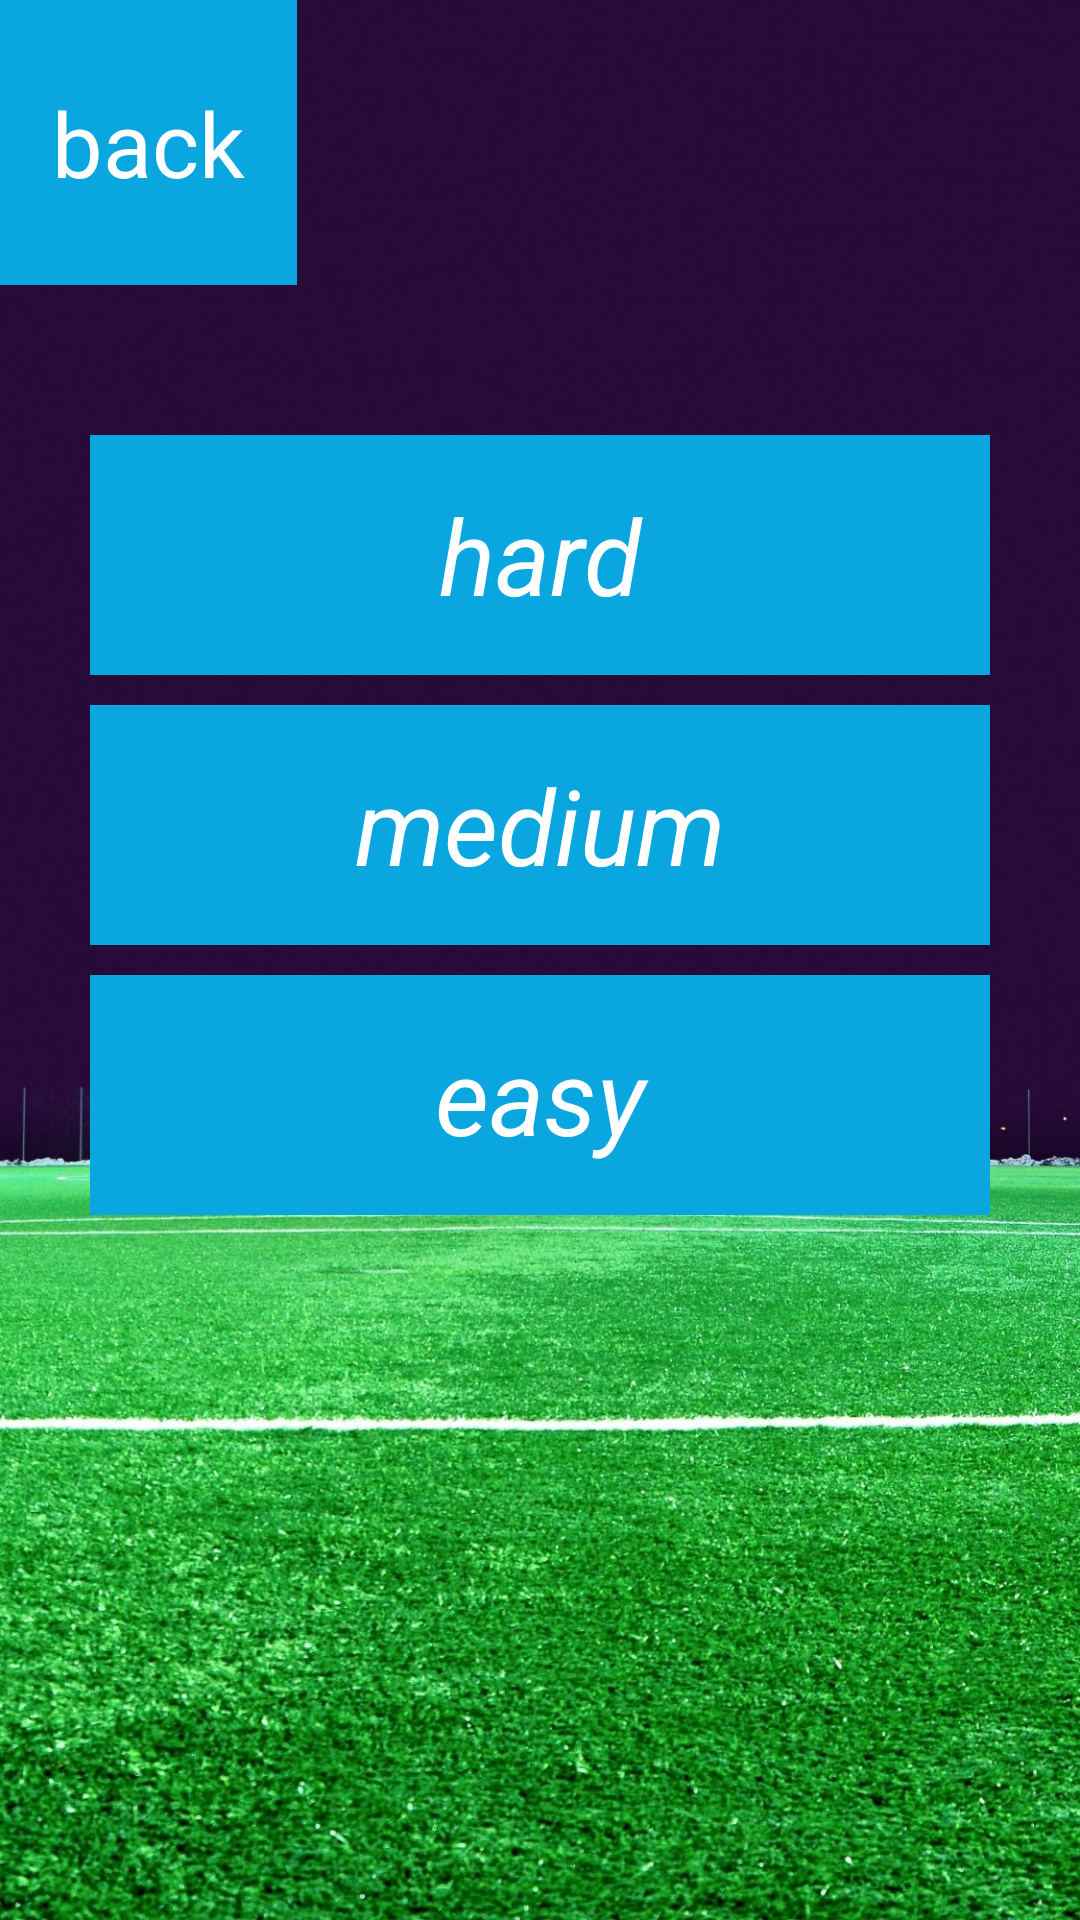

Android layout source for this screen:
<!-- AndroidManifest.xml: application theme Theme.Football3 -->
<!-- res/layout/fragment_menu_quiz.xml -->
<?xml version="1.0" encoding="utf-8"?>
<LinearLayout xmlns:android="http://schemas.android.com/apk/res/android"
    xmlns:tools="http://schemas.android.com/tools"
    android:layout_width="match_parent"
    android:orientation="vertical"
    android:background="@drawable/background2"
    android:layout_height="match_parent"
    tools:context=".view.MenuQuizFragment">

    <TextView
        android:layout_width="99dp"
        android:background="#09a6e0"
        android:text="back"
        android:id="@+id/id_menu_quiz_back"
        android:textColor="@color/white"
        android:gravity="center"
        android:textSize="30dp"
        android:layout_height="95dp" />

    <TextView
        android:background="#09a6e0"
        android:id="@+id/id_menu_quiz_hard"
        android:layout_marginTop="50dp"
        android:layout_width="300dp"
        android:layout_gravity="center"
        android:text="hard"
        android:textColor="@color/white"
        android:textStyle="italic"
        android:textSize="35dp"
        android:gravity="center"
        android:layout_height="80dp"/>
    <TextView
        android:layout_marginTop="10dp"
        android:background="#09a6e0"
        android:layout_width="300dp"
        android:id="@+id/id_menu_quiz_medium"
        android:layout_gravity="center"
        android:text="medium"
        android:textColor="@color/white"
        android:textStyle="italic"
        android:textSize="35dp"
        android:gravity="center"
        android:layout_height="80dp"/>
    <TextView
        android:layout_marginTop="10dp"
        android:id="@+id/id_menu_quiz_easy"
        android:layout_width="300dp"
        android:layout_gravity="center"
        android:background="#09a6e0"
        android:text="easy"
        android:textColor="@color/white"
        android:textStyle="italic"
        android:textSize="35dp"
        android:gravity="center"
        android:layout_height="80dp"/>



</LinearLayout>
<!-- resources referenced by this layout -->
<resources>
  <color name="white">#FFFFFFFF</color>
  <!-- drawable background2: jpg bitmap (drawable, 515551 bytes) -->
  <style name="Theme.Football3" parent="Theme.MaterialComponents.DayNight.NoActionBar">
          
          <item name="colorPrimary">@color/purple_500</item>
          <item name="colorPrimaryVariant">@color/purple_700</item>
          <item name="colorOnPrimary">@color/white</item>
          
          <item name="colorSecondary">@color/teal_200</item>
          <item name="colorSecondaryVariant">@color/teal_700</item>
          <item name="colorOnSecondary">@color/black</item>
          
          <item name="android:statusBarColor">?attr/colorPrimaryVariant</item>
          
      </style>
  <color name="purple_500">#FF6200EE</color>
  <color name="purple_700">#FF3700B3</color>
  <color name="teal_200">#FF03DAC5</color>
  <color name="teal_700">#FF018786</color>
  <color name="black">#FF000000</color>
</resources>
